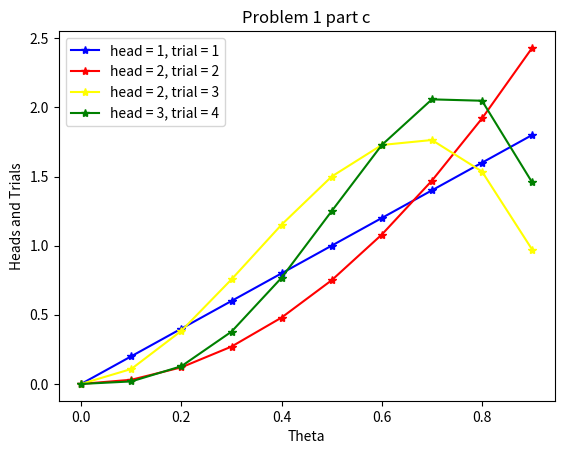

Python code for this plot:
import numpy as np
import matplotlib.pyplot as plt
from scipy.stats import binom
from scipy.special import comb

def posteriorDist():
    p = np.arange(0, 1, .1)

    dist1 = calcDist(1, 1, p)
    plt.plot(p, dist1, color='blue', marker='*')

    dist1 = calcDist(2, 2, p)
    plt.plot(p, dist1, color='red', marker='*')

    dist1 = calcDist(3, 2, p)
    plt.plot(p, dist1, color='yellow', marker='*')

    dist1 = calcDist(4, 3, p)
    plt.plot(p, dist1, color='green', marker='*')

    plt.gca().legend(('head = 1, trial = 1', 'head = 2, trial = 2', 'head = 2, trial = 3', 'head = 3, trial = 4'))
    plt.title('Problem 1 part c')
    plt.ylabel('Heads and Trials')
    plt.xlabel('Theta')
    plt.show()

def calcDist(trials, heads, p):
    return comb(trials, heads) * p**heads * (1-p)**(trials-heads) * (1 + trials);

posteriorDist()
